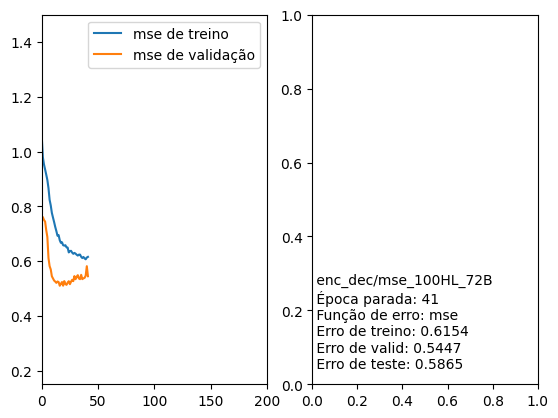

Values plotted in this chart, from the file beside it:
Nome, Época parada, Função de erro, Erro de treino, Erro de valid, Erro de teste
/enc_dec/mse_100HL_72B, 41, mse, 0.6154, 0.5447, 0.5865
